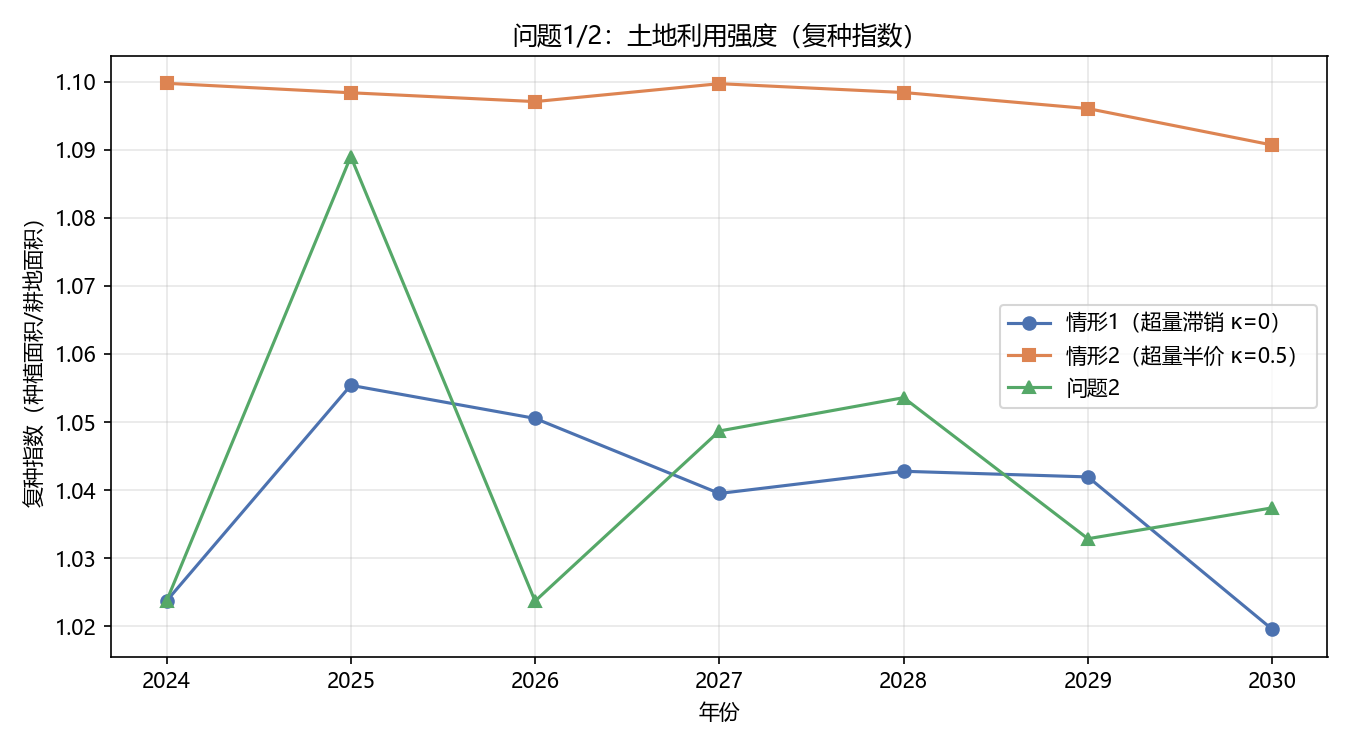

Data behind this chart, as committed beside it:
年份, 情形1种植/亩, 情形1复种指数, 情形2种植/亩, 情形2复种指数, 问题2种植/亩, 问题2复种指数
2024, 1242, 1.024, 1334, 1.1, 1242, 1.024
2025, 1280, 1.055, 1332, 1.098, 1321, 1.089
2026, 1274, 1.051, 1331, 1.097, 1242, 1.024
2027, 1261, 1.04, 1334, 1.1, 1272, 1.049
2028, 1265, 1.043, 1332, 1.098, 1278, 1.054
2029, 1264, 1.042, 1329, 1.096, 1253, 1.033
2030, 1237, 1.02, 1323, 1.091, 1258, 1.037
